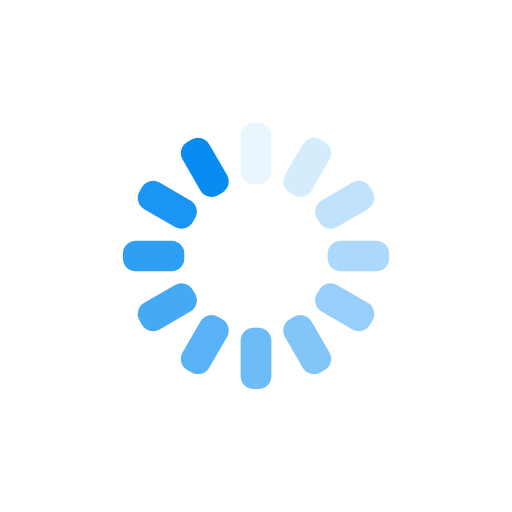
t = 0.00 s
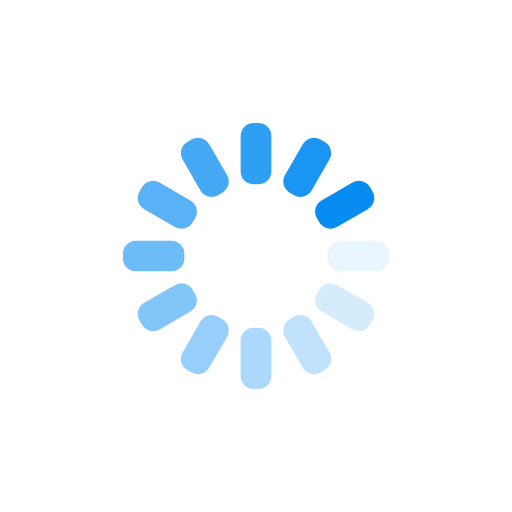
t = 0.25 s
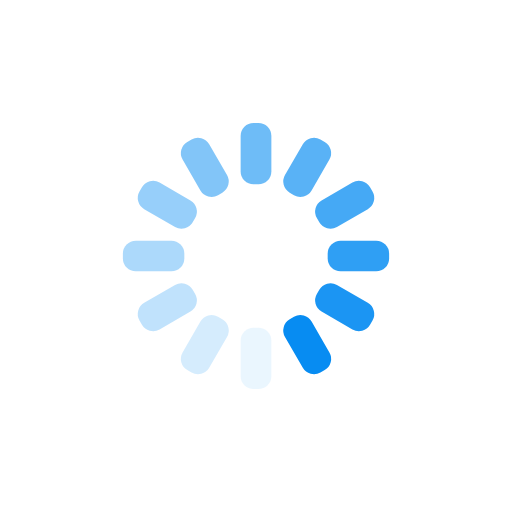
t = 0.50 s
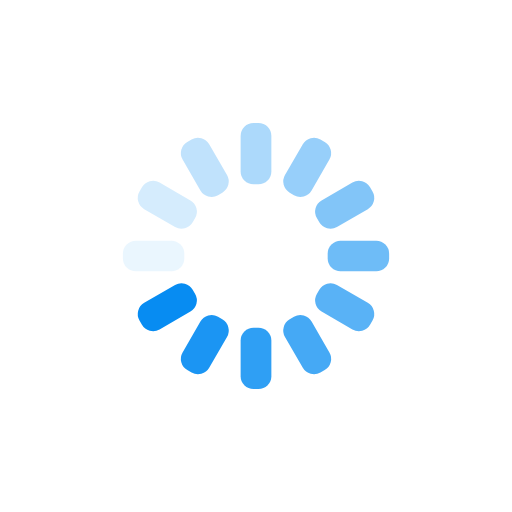
t = 0.75 s

The animated SVG that drew these frames (rendered in a browser with its animation timeline set to each time). Animation: 12 SMIL elements (animate=12); one cycle of 1.00 s, repeats indefinitely.

<svg xmlns="http://www.w3.org/2000/svg" xmlns:xlink="http://www.w3.org/1999/xlink" style="margin:auto;background:transparent;display:block;" width="200px" height="200px" viewBox="0 0 100 100" preserveAspectRatio="xMidYMid">
<g transform="rotate(0 50 50)">
  <rect x="47" y="24" rx="2.52" ry="2.52" width="6" height="12" fill="#078cf2">
    <animate attributeName="opacity" values="1;0" keyTimes="0;1" dur="1s" begin="-0.9166666666666666s" repeatCount="indefinite"></animate>
  </rect>
</g><g transform="rotate(30 50 50)">
  <rect x="47" y="24" rx="2.52" ry="2.52" width="6" height="12" fill="#078cf2">
    <animate attributeName="opacity" values="1;0" keyTimes="0;1" dur="1s" begin="-0.8333333333333334s" repeatCount="indefinite"></animate>
  </rect>
</g><g transform="rotate(60 50 50)">
  <rect x="47" y="24" rx="2.52" ry="2.52" width="6" height="12" fill="#078cf2">
    <animate attributeName="opacity" values="1;0" keyTimes="0;1" dur="1s" begin="-0.75s" repeatCount="indefinite"></animate>
  </rect>
</g><g transform="rotate(90 50 50)">
  <rect x="47" y="24" rx="2.52" ry="2.52" width="6" height="12" fill="#078cf2">
    <animate attributeName="opacity" values="1;0" keyTimes="0;1" dur="1s" begin="-0.6666666666666666s" repeatCount="indefinite"></animate>
  </rect>
</g><g transform="rotate(120 50 50)">
  <rect x="47" y="24" rx="2.52" ry="2.52" width="6" height="12" fill="#078cf2">
    <animate attributeName="opacity" values="1;0" keyTimes="0;1" dur="1s" begin="-0.5833333333333334s" repeatCount="indefinite"></animate>
  </rect>
</g><g transform="rotate(150 50 50)">
  <rect x="47" y="24" rx="2.52" ry="2.52" width="6" height="12" fill="#078cf2">
    <animate attributeName="opacity" values="1;0" keyTimes="0;1" dur="1s" begin="-0.5s" repeatCount="indefinite"></animate>
  </rect>
</g><g transform="rotate(180 50 50)">
  <rect x="47" y="24" rx="2.52" ry="2.52" width="6" height="12" fill="#078cf2">
    <animate attributeName="opacity" values="1;0" keyTimes="0;1" dur="1s" begin="-0.4166666666666667s" repeatCount="indefinite"></animate>
  </rect>
</g><g transform="rotate(210 50 50)">
  <rect x="47" y="24" rx="2.52" ry="2.52" width="6" height="12" fill="#078cf2">
    <animate attributeName="opacity" values="1;0" keyTimes="0;1" dur="1s" begin="-0.3333333333333333s" repeatCount="indefinite"></animate>
  </rect>
</g><g transform="rotate(240 50 50)">
  <rect x="47" y="24" rx="2.52" ry="2.52" width="6" height="12" fill="#078cf2">
    <animate attributeName="opacity" values="1;0" keyTimes="0;1" dur="1s" begin="-0.25s" repeatCount="indefinite"></animate>
  </rect>
</g><g transform="rotate(270 50 50)">
  <rect x="47" y="24" rx="2.52" ry="2.52" width="6" height="12" fill="#078cf2">
    <animate attributeName="opacity" values="1;0" keyTimes="0;1" dur="1s" begin="-0.16666666666666666s" repeatCount="indefinite"></animate>
  </rect>
</g><g transform="rotate(300 50 50)">
  <rect x="47" y="24" rx="2.52" ry="2.52" width="6" height="12" fill="#078cf2">
    <animate attributeName="opacity" values="1;0" keyTimes="0;1" dur="1s" begin="-0.08333333333333333s" repeatCount="indefinite"></animate>
  </rect>
</g><g transform="rotate(330 50 50)">
  <rect x="47" y="24" rx="2.52" ry="2.52" width="6" height="12" fill="#078cf2">
    <animate attributeName="opacity" values="1;0" keyTimes="0;1" dur="1s" begin="0s" repeatCount="indefinite"></animate>
  </rect>
</g>
</svg>
